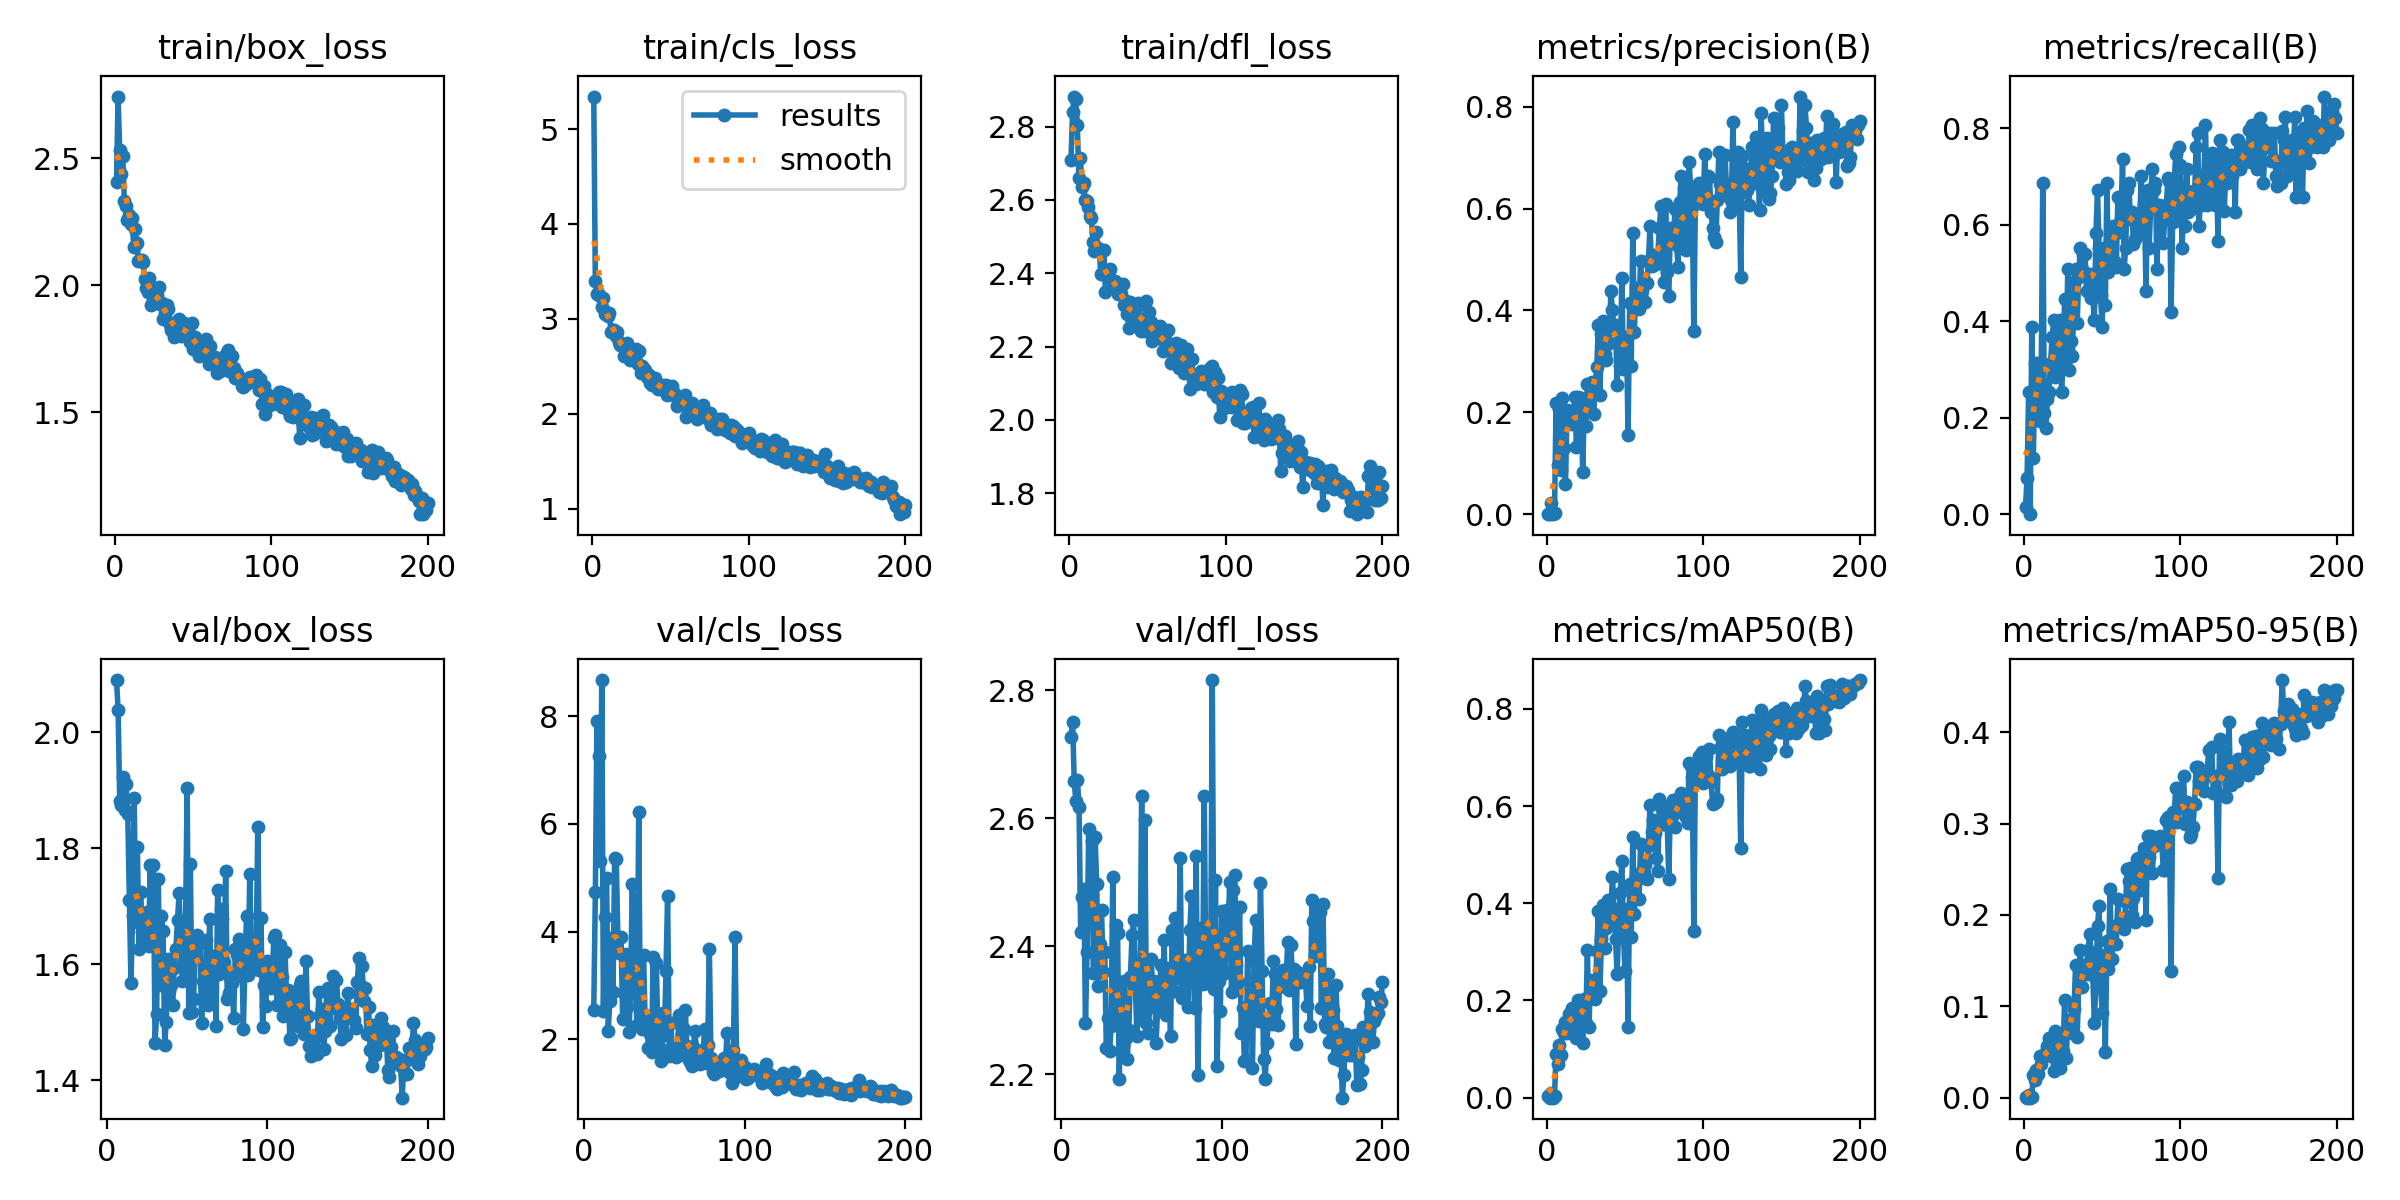

The data file committed next to this chart (first rows):
epoch, time, train/box_loss, train/cls_loss, train/dfl_loss, metrics/precision(B), metrics/recall(B), metrics/mAP50(B), metrics/mAP50-95(B), val/box_loss, val/cls_loss, val/dfl_loss, lr/pg0, lr/pg1, lr/pg2
1, 54.92, 2.406, 5.342, 2.709, 9e-05, 0.01493, 0.00254, 0.00025, nan, nan, nan, 0.0005487, 0.0005487, 0.0005487
2, 86.92, 2.743, 3.395, 2.84, 0.00038, 0.07463, 0.00025, 9e-05, nan, nan, nan, 0.001099, 0.001099, 0.001099
3, 117.4, 2.534, 3.266, 2.882, 0.02228, 0.2537, 0.00975, 0.00303, nan, nan, nan, 0.001644, 0.001644, 0.001644
4, 147.4, 2.438, 3.278, 2.875, 0, 0, 0, 0, nan, nan, nan, 0.001642, 0.001642, 0.001642
5, 177.8, 2.509, 3.244, 2.805, 0.00192, 0.3881, 0.00411, 0.00113, nan, nan, nan, 0.001634, 0.001634, 0.001634
6, 208.4, 2.331, 3.131, 2.661, 0.2177, 0.1164, 0.08977, 0.02497, 2.09, 2.554, 2.726, 0.001626, 0.001626, 0.001626
7, 238.2, 2.313, 3.226, 2.715, 0.09685, 0.3134, 0.06893, 0.0189, 2.038, 4.745, 2.751, 0.001617, 0.001617, 0.001617
8, 268.2, 2.256, 3.047, 2.635, 0.2064, 0.209, 0.1093, 0.03019, 1.881, 7.913, 2.658, 0.001609, 0.001609, 0.001609
9, 297.9, 2.278, 3.072, 2.647, 0.08771, 0.3134, 0.08694, 0.02566, 1.875, 7.257, 2.627, 0.001601, 0.001601, 0.001601
10, 327.5, 2.24, 3.033, 2.6, 0.2274, 0.194, 0.1422, 0.0461, 1.923, 5.32, 2.66, 0.001593, 0.001593, 0.001593
11, 357.2, 2.265, 3.067, 2.596, 0.13, 0.2687, 0.1324, 0.03645, 1.865, 8.67, 2.618, 0.001584, 0.001584, 0.001584
12, 387.3, 2.151, 2.861, 2.581, 0.05851, 0.6866, 0.1556, 0.04522, 1.911, 2.528, 2.423, 0.001576, 0.001576, 0.001576
13, 417.5, 2.221, 2.885, 2.557, 0.2037, 0.209, 0.1332, 0.04563, 1.86, 4.276, 2.476, 0.001568, 0.001568, 0.001568
14, 447.7, 2.165, 2.885, 2.551, 0.2018, 0.1791, 0.1729, 0.05004, 1.711, 4.99, 2.489, 0.00156, 0.00156, 0.00156
15, 477.6, 2.097, 2.82, 2.485, 0.1887, 0.2388, 0.1734, 0.05608, 1.567, 2.16, 2.28, 0.001551, 0.001551, 0.001551
16, 507.5, 2.1, 2.862, 2.46, 0.1764, 0.2537, 0.1852, 0.06548, 1.683, 2.715, 2.391, 0.001543, 0.001543, 0.001543
17, 537.1, 2.1, 2.758, 2.513, 0.197, 0.3134, 0.1536, 0.04589, 1.886, 3.886, 2.584, 0.001535, 0.001535, 0.001535
18, 566.9, 2.092, 2.731, 2.469, 0.2307, 0.3671, 0.1823, 0.06286, 1.673, 2.885, 2.468, 0.001527, 0.001527, 0.001527
19, 596.7, 2.027, 2.724, 2.463, 0.131, 0.403, 0.1231, 0.02907, 1.802, 5.362, 2.565, 0.001518, 0.001518, 0.001518
20, 626.8, 1.991, 2.613, 2.398, 0.2298, 0.2836, 0.2001, 0.07289, 1.627, 5.348, 2.358, 0.00151, 0.00151, 0.00151
21, 656.6, 1.975, 2.714, 2.397, 0.1958, 0.3582, 0.1622, 0.04502, 1.724, 3.892, 2.57, 0.001502, 0.001502, 0.001502
22, 686.2, 2.028, 2.745, 2.462, 0.2283, 0.3881, 0.1845, 0.0612, 1.655, 3.613, 2.498, 0.001494, 0.001494, 0.001494
23, 716.1, 1.923, 2.626, 2.349, 0.08278, 0.403, 0.112, 0.03271, 1.642, 3.904, 2.338, 0.001485, 0.001485, 0.001485
24, 745.7, 1.949, 2.567, 2.393, 0.21, 0.2537, 0.2021, 0.06829, 1.664, 2.389, 2.403, 0.001477, 0.001477, 0.001477
25, 775.9, 1.947, 2.626, 2.405, 0.173, 0.3134, 0.1527, 0.05063, 1.69, 2.871, 2.457, 0.001469, 0.001469, 0.001469
26, 805.6, 1.987, 2.632, 2.411, 0.2559, 0.4465, 0.3041, 0.1068, 1.631, 3.579, 2.36, 0.001461, 0.001461, 0.001461
27, 835.5, 1.962, 2.588, 2.376, 0.2028, 0.3284, 0.146, 0.04305, 1.771, 2.608, 2.392, 0.001452, 0.001452, 0.001452
28, 865.2, 1.994, 2.685, 2.368, 0.2449, 0.5075, 0.2419, 0.08529, 1.662, 2.135, 2.24, 0.001444, 0.001444, 0.001444
29, 895.2, 1.926, 2.531, 2.38, 0.2593, 0.2985, 0.2278, 0.07289, 1.771, 3.026, 2.288, 0.001436, 0.001436, 0.001436
30, 925.1, 1.931, 2.658, 2.365, 0.1971, 0.3582, 0.2175, 0.07362, 1.464, 4.888, 2.235, 0.001428, 0.001428, 0.001428
31, 954.9, 1.867, 2.436, 2.343, 0.2544, 0.3284, 0.2032, 0.07028, 1.514, 3.465, 2.275, 0.001419, 0.001419, 0.001419
32, 984.7, 1.891, 2.506, 2.357, 0.2895, 0.4804, 0.3023, 0.09748, 1.748, 2.87, 2.508, 0.001411, 0.001411, 0.001411
33, 1015, 1.921, 2.478, 2.342, 0.3708, 0.5075, 0.3843, 0.1454, 1.564, 2.275, 2.293, 0.001403, 0.001403, 0.001403
34, 1045, 1.908, 2.463, 2.371, 0.2343, 0.3973, 0.2196, 0.06635, 1.683, 6.221, 2.434, 0.001395, 0.001395, 0.001395
35, 1074, 1.844, 2.391, 2.314, 0.3537, 0.4925, 0.326, 0.1243, 1.657, 2.278, 2.421, 0.001386, 0.001386, 0.001386
36, 1104, 1.826, 2.405, 2.324, 0.3801, 0.5522, 0.3955, 0.1614, 1.461, 2.198, 2.193, 0.001378, 0.001378, 0.001378
37, 1134, 1.851, 2.329, 2.289, 0.3148, 0.5075, 0.3083, 0.1209, 1.5, 3.566, 2.271, 0.00137, 0.00137, 0.00137
38, 1164, 1.798, 2.307, 2.25, 0.3033, 0.5373, 0.3499, 0.1368, 1.609, 2.358, 2.235, 0.001362, 0.001362, 0.001362
39, 1194, 1.857, 2.346, 2.322, 0.3686, 0.5402, 0.4059, 0.1452, 1.554, 2.428, 2.345, 0.001353, 0.001353, 0.001353
40, 1224, 1.833, 2.382, 2.302, 0.3362, 0.4627, 0.3636, 0.135, 1.565, 1.848, 2.256, 0.001345, 0.001345, 0.001345
41, 1254, 1.865, 2.305, 2.31, 0.4376, 0.4925, 0.3869, 0.1617, 1.53, 2.097, 2.223, 0.001337, 0.001337, 0.001337
42, 1283, 1.801, 2.268, 2.27, 0.4004, 0.4983, 0.454, 0.179, 1.593, 1.776, 2.269, 0.001329, 0.001329, 0.001329
43, 1313, 1.81, 2.306, 2.31, 0.3643, 0.4478, 0.388, 0.153, 1.626, 3.528, 2.351, 0.00132, 0.00132, 0.00132
44, 1343, 1.853, 2.258, 2.318, 0.3705, 0.4478, 0.327, 0.1338, 1.677, 1.891, 2.417, 0.001312, 0.001312, 0.001312
45, 1373, 1.83, 2.304, 2.264, 0.2536, 0.403, 0.254, 0.08165, 1.722, 3.417, 2.442, 0.001304, 0.001304, 0.001304
46, 1403, 1.82, 2.258, 2.242, 0.3324, 0.5821, 0.352, 0.1295, 1.633, 1.902, 2.348, 0.001296, 0.001296, 0.001296
47, 1432, 1.813, 2.302, 2.274, 0.2905, 0.6716, 0.4202, 0.1877, 1.572, 1.838, 2.259, 0.001287, 0.001287, 0.001287
48, 1462, 1.776, 2.197, 2.243, 0.4647, 0.5522, 0.4876, 0.2097, 1.605, 1.594, 2.339, 0.001279, 0.001279, 0.001279
49, 1491, 1.853, 2.215, 2.325, 0.2857, 0.4537, 0.3415, 0.1226, 1.669, 2.498, 2.337, 0.001271, 0.001271, 0.001271
50, 1521, 1.75, 2.208, 2.242, 0.3381, 0.3881, 0.2596, 0.09252, 1.904, 2.09, 2.635, 0.001263, 0.001263, 0.001263
51, 1551, 1.797, 2.292, 2.295, 0.3478, 0.5522, 0.3877, 0.1558, 1.516, 3.278, 2.294, 0.001254, 0.001254, 0.001254
52, 1581, 1.772, 2.221, 2.268, 0.1561, 0.4328, 0.1456, 0.05009, 1.773, 4.668, 2.598, 0.001246, 0.001246, 0.001246
53, 1610, 1.759, 2.204, 2.216, 0.4138, 0.6866, 0.4403, 0.1713, 1.517, 1.691, 2.28, 0.001238, 0.001238, 0.001238
54, 1640, 1.723, 2.087, 2.221, 0.2908, 0.5019, 0.3313, 0.1412, 1.539, 2.3, 2.264, 0.00123, 0.00123, 0.00123
55, 1670, 1.755, 2.138, 2.235, 0.5512, 0.5672, 0.5367, 0.2283, 1.633, 1.768, 2.305, 0.001221, 0.001221, 0.001221
56, 1700, 1.731, 2.18, 2.224, 0.3572, 0.5821, 0.3782, 0.152, 1.65, 1.818, 2.38, 0.001213, 0.001213, 0.001213
57, 1729, 1.743, 2.164, 2.236, 0.4445, 0.5971, 0.4555, 0.1842, 1.638, 1.683, 2.314, 0.001205, 0.001205, 0.001205
58, 1759, 1.79, 2.136, 2.256, 0.4228, 0.5224, 0.4487, 0.1884, 1.638, 1.693, 2.345, 0.001197, 0.001197, 0.001197
59, 1789, 1.756, 2.201, 2.222, 0.4024, 0.5126, 0.409, 0.1678, 1.499, 2.445, 2.249, 0.001188, 0.001188, 0.001188
60, 1818, 1.691, 1.963, 2.188, 0.4978, 0.6567, 0.5223, 0.217, 1.57, 1.743, 2.306, 0.00118, 0.00118, 0.00118
... 140 more rows
